3-way image classification set "data" from GitHub (HelloMizanur/lemon_classification); label vocabulary: affected, effected, fresh.

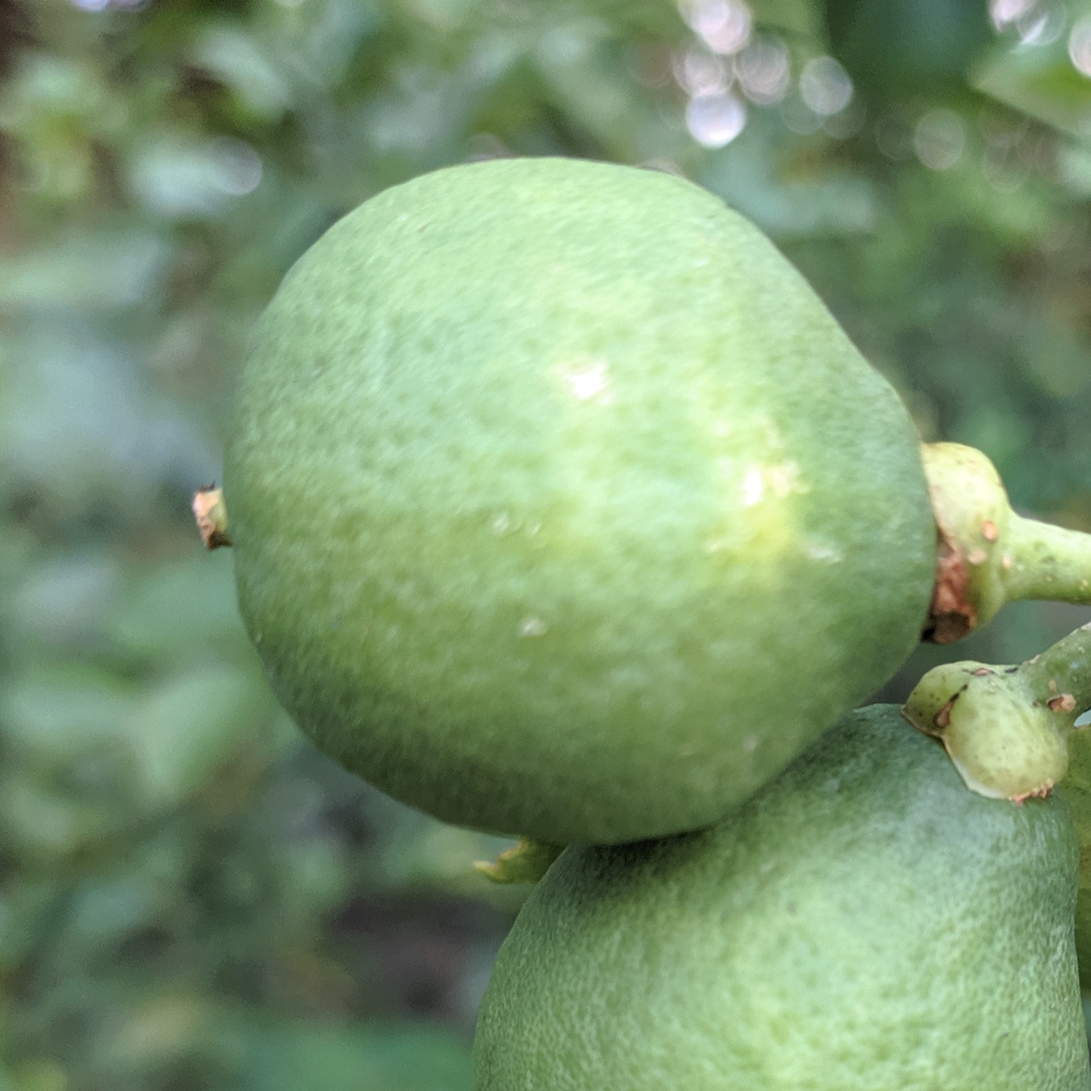
Label: fresh

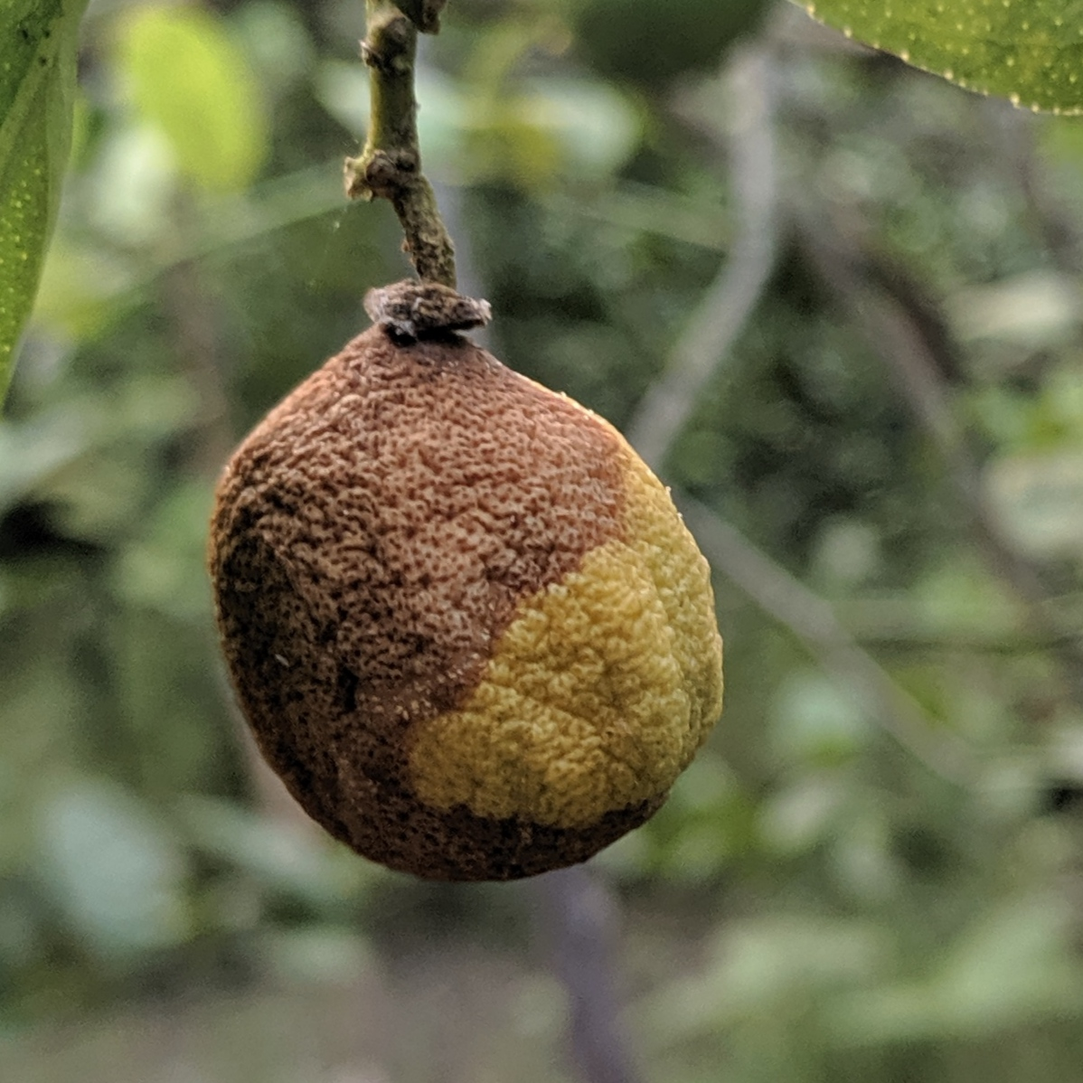
Label: effected

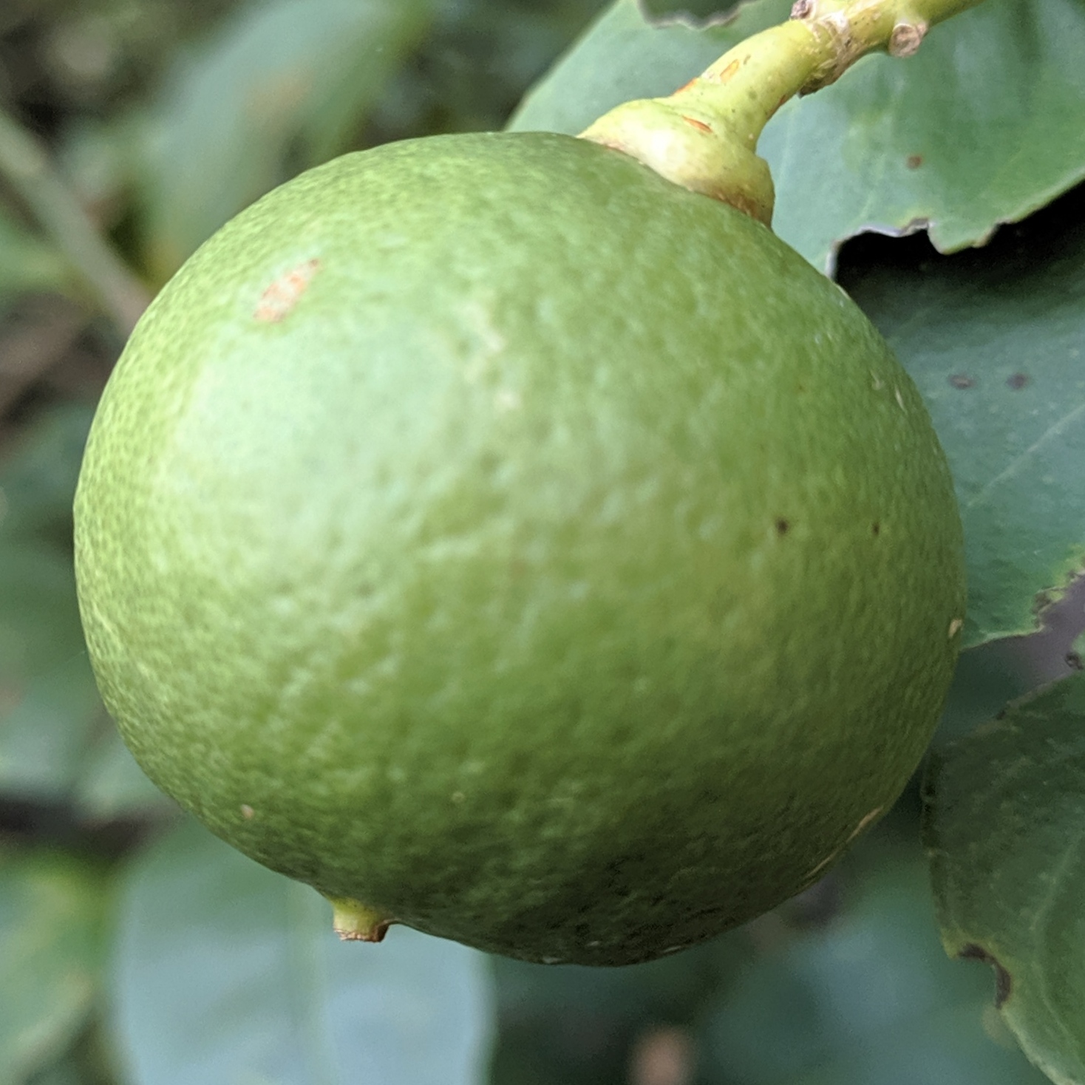
Label: fresh

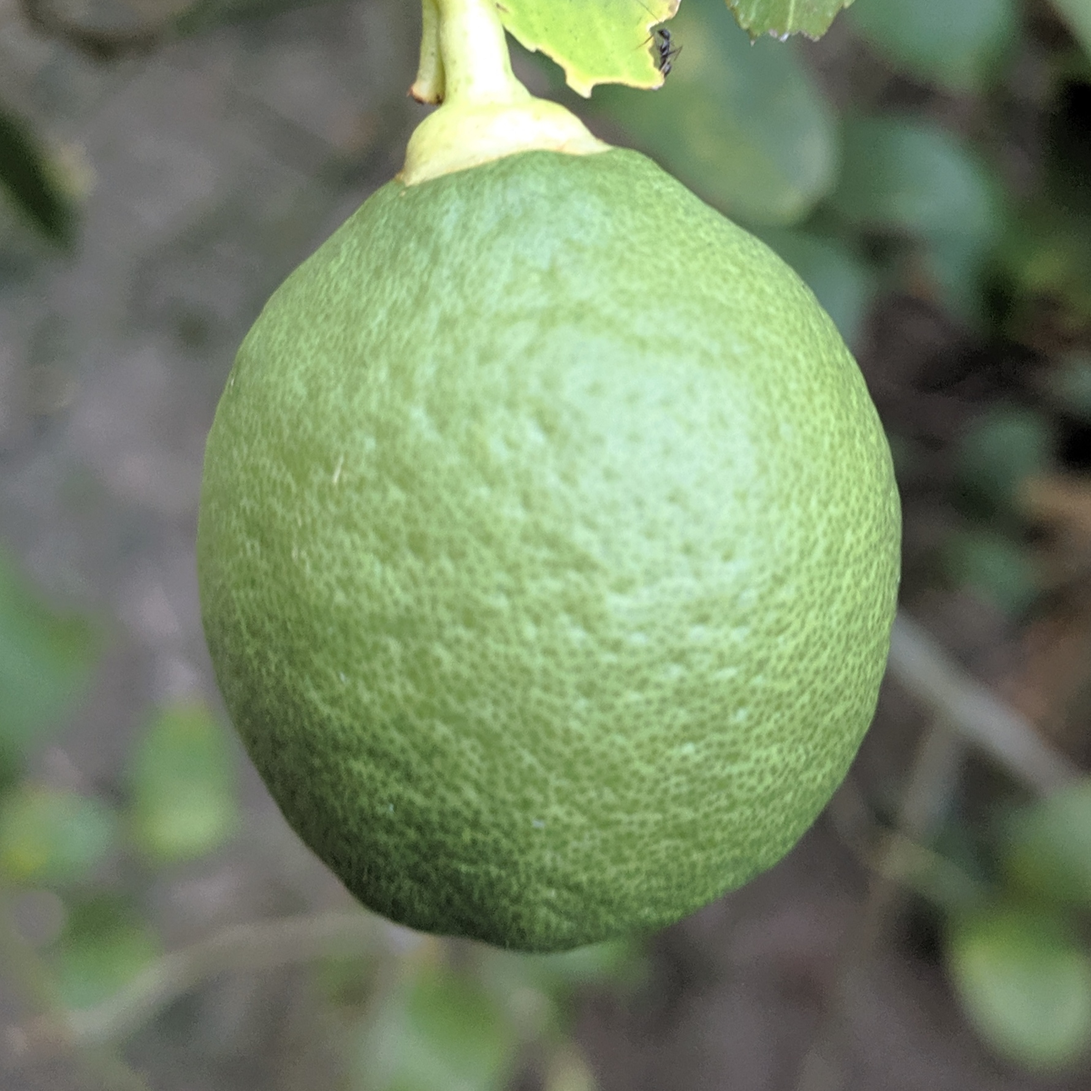
Label: fresh

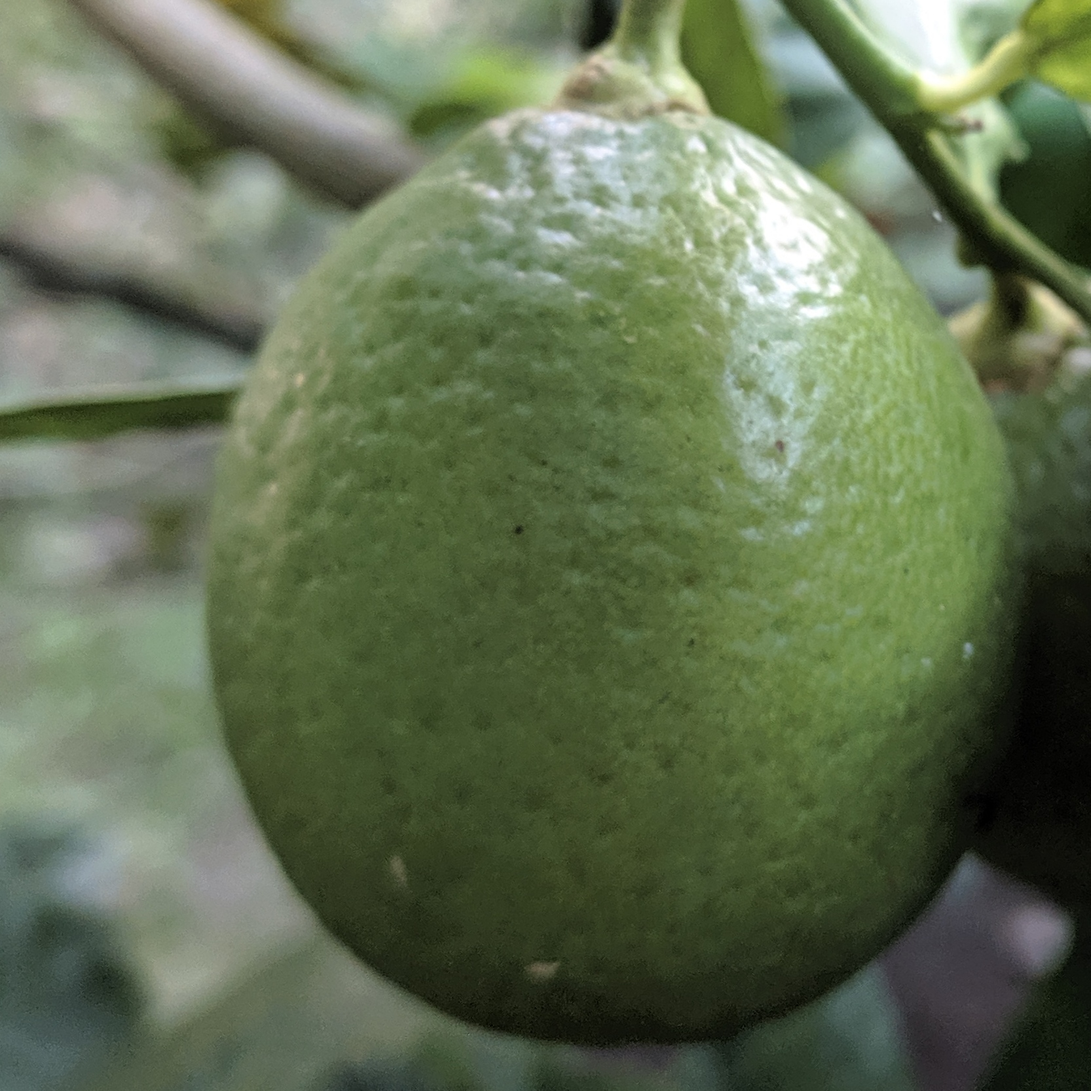
Label: fresh

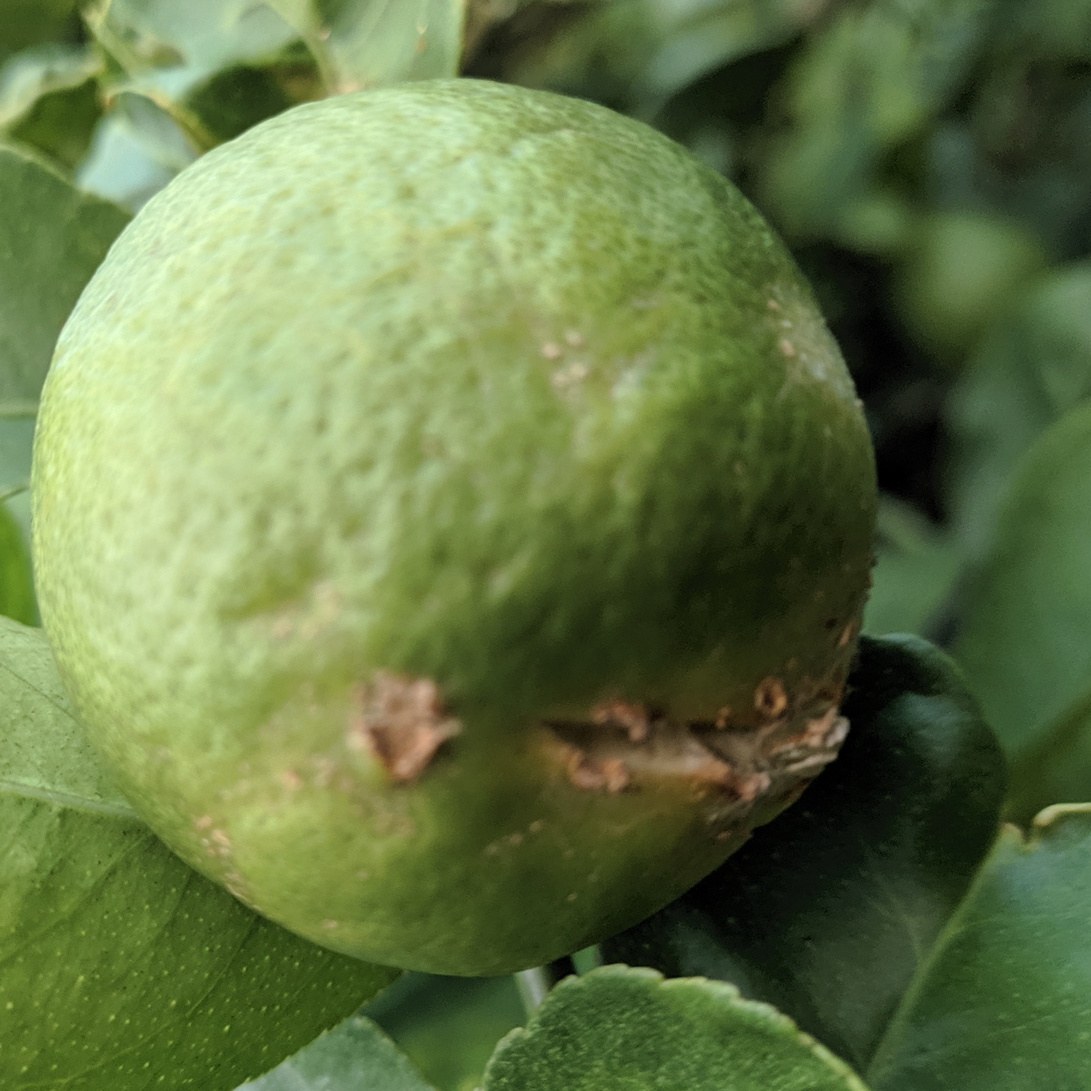
Label: effected
